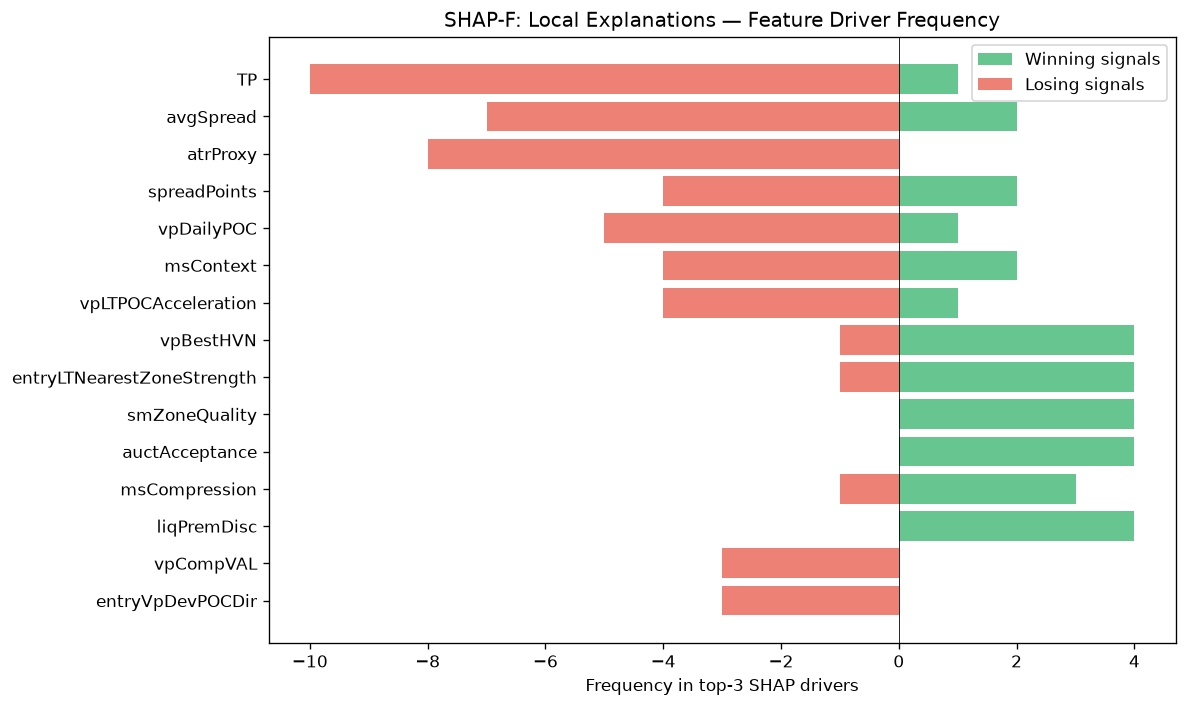

Source data for this figure (header and first rows):
feature, win_top3_freq, lose_top3_freq, total_top3_freq, win_bias
TP, 1, 10, 11, 0.09091
avgSpread, 2, 7, 9, 0.2222
atrProxy, 0, 8, 8, 0.0
spreadPoints, 2, 4, 6, 0.3333
vpDailyPOC, 1, 5, 6, 0.1667
msContext, 2, 4, 6, 0.3333
vpLTPOCAcceleration, 1, 4, 5, 0.2
vpBestHVN, 4, 1, 5, 0.8
entryLTNearestZoneStrength, 4, 1, 5, 0.8
smZoneQuality, 4, 0, 4, 1
auctAcceptance, 4, 0, 4, 1
msCompression, 3, 1, 4, 0.75
liqPremDisc, 4, 0, 4, 1
vpCompVAL, 0, 3, 3, 0.0
entryVpDevPOCDir, 0, 3, 3, 0.0
entryVpVAL, 3, 0, 3, 1
ofContext, 3, 0, 3, 1
liqEqualHL, 3, 0, 3, 1
auctTargetPrice, 3, 0, 3, 1
vpDevPOCSlope, 2, 1, 3, 0.6667
chochQuality, 2, 0, 2, 1
liqContext, 1, 1, 2, 0.5
vpLTAcceptanceAtPrice, 2, 0, 2, 1
vpDistCompPOC, 2, 0, 2, 1
ofAbsorption, 2, 0, 2, 1
liqSessionLiq, 0, 2, 2, 0.0
RR, 0, 1, 1, 0.0
vpLTMajorHVNPrice, 0, 1, 1, 0.0
vpBestHVNScore, 0, 1, 1, 0.0
auctExpReward, 1, 0, 1, 1
vpLTMajorLVNStrength, 1, 0, 1, 1
entryVpMigrationConf, 0, 1, 1, 0.0
thesis, 1, 0, 1, 1
vpCompVAH, 1, 0, 1, 1
ofFlowIntensity, 1, 0, 1, 1
bosQuality, 0, 1, 1, 0.0
